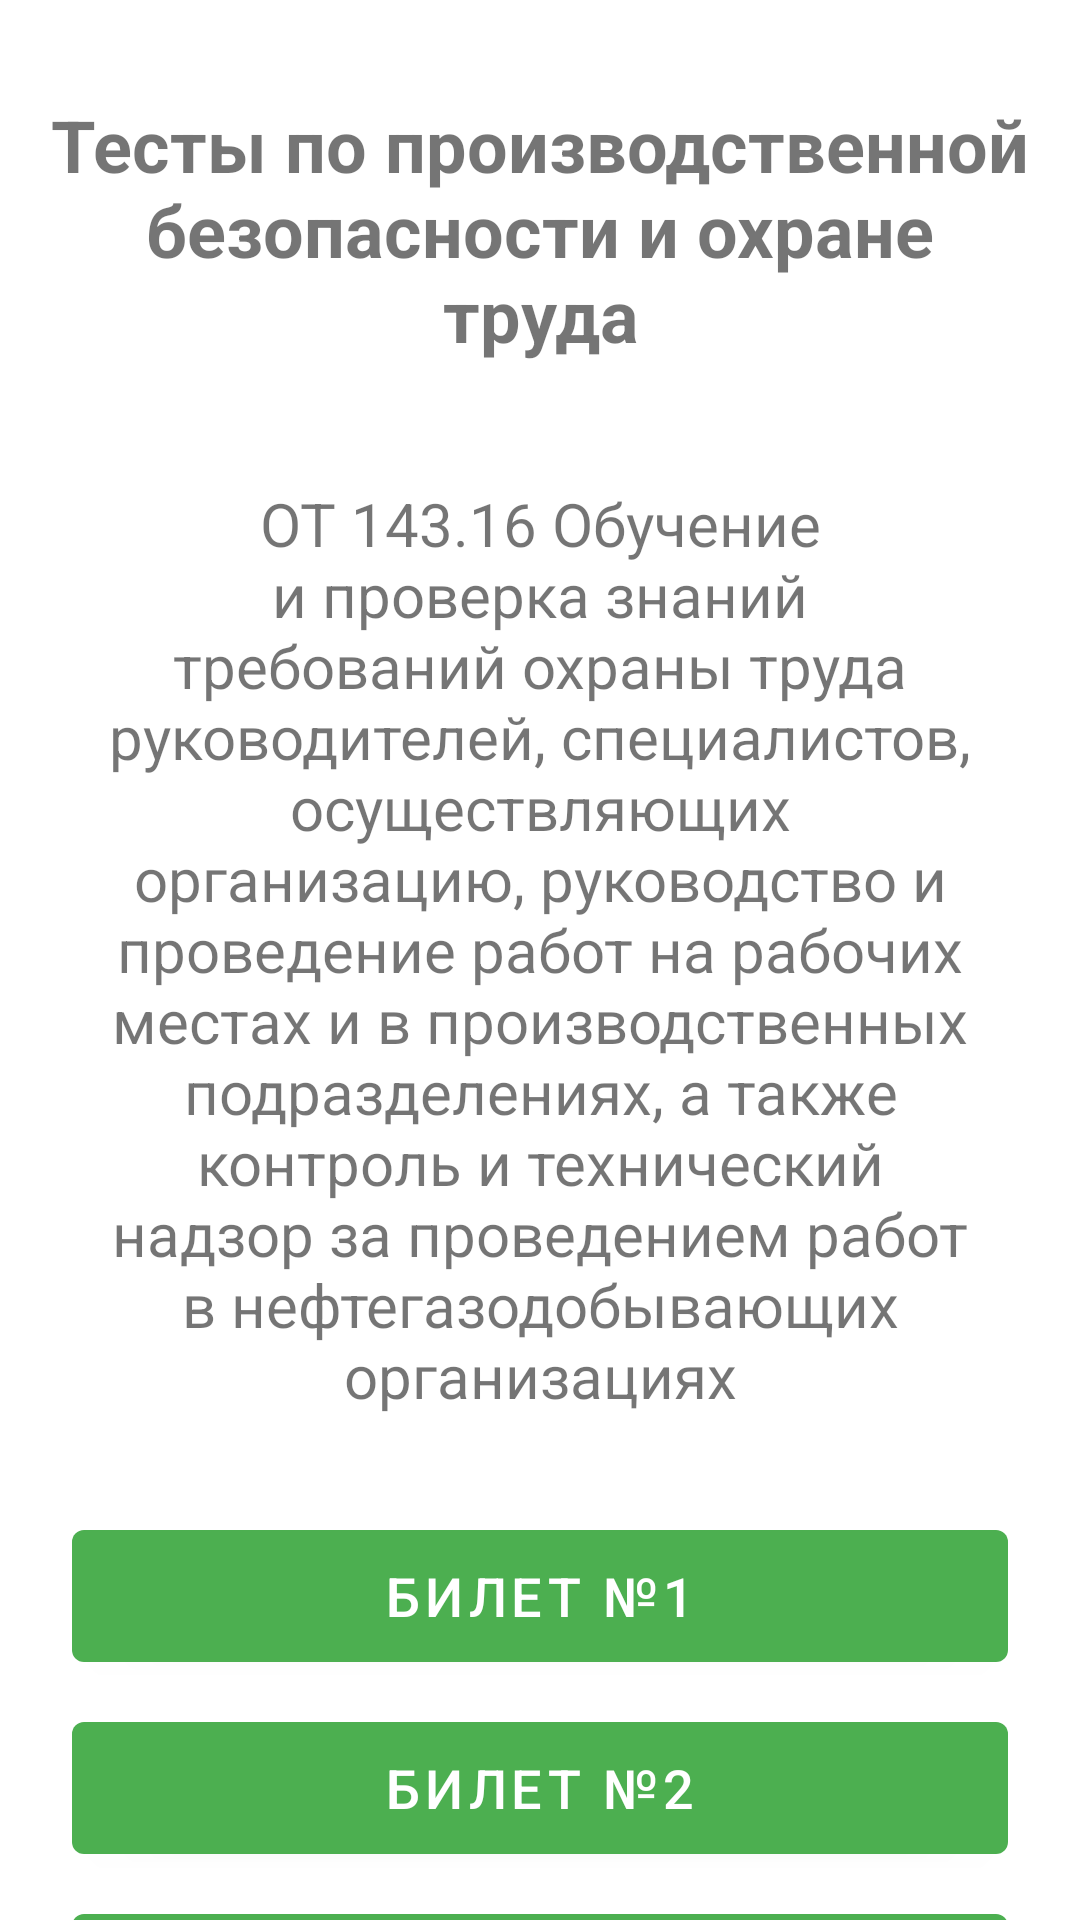

Here is an Android app screen rendered from its layout file. Give the layout XML and the strings, colors and styles it references.
<!-- AndroidManifest.xml: application theme AppTheme -->
<!-- res/layout/activity_tests.xml -->
<?xml version="1.0" encoding="utf-8"?>
<androidx.constraintlayout.widget.ConstraintLayout xmlns:android="http://schemas.android.com/apk/res/android"
    xmlns:app="http://schemas.android.com/apk/res-auto"
    android:layout_width="match_parent"
    android:layout_height="match_parent">

    <TextView
        android:id="@+id/titleTextView"
        android:layout_width="0dp"
        android:layout_height="wrap_content"
        android:text="Тесты по производственной безопасности и охране труда"
        android:textSize="24sp"
        android:textStyle="bold"
        android:padding="16dp"
        android:gravity="center"
        android:layout_marginTop="16dp"
        app:layout_constraintTop_toTopOf="parent"
        app:layout_constraintStart_toStartOf="parent"
        app:layout_constraintEnd_toEndOf="parent"/>

    <TextView
        android:id="@+id/subtitleTextView"
        android:layout_width="0dp"
        android:layout_height="wrap_content"
        android:text="ОТ 143.16 Обучение и проверка знаний требований охраны труда руководителей, специалистов, осуществляющих организацию, руководство и проведение работ на рабочих местах и в производственных подразделениях, а также контроль и технический надзор за проведением работ в нефтегазодобывающих организациях"
        android:textSize="20sp"
        android:padding="16dp"
        android:gravity="center"
        android:layout_marginTop="8dp"
        android:layout_marginStart="16dp"
        android:layout_marginEnd="16dp"
        app:layout_constraintTop_toBottomOf="@id/titleTextView"
        app:layout_constraintStart_toStartOf="parent"
        app:layout_constraintEnd_toEndOf="parent"/>

    <Button
        android:id="@+id/buttonTicket1"
        android:layout_width="0dp"
        android:layout_height="56dp"
        android:text="Билет №1"
        android:textSize="18sp"
        android:layout_marginTop="16dp"
        android:layout_marginStart="24dp"
        android:layout_marginEnd="24dp"
        app:layout_constraintTop_toBottomOf="@id/subtitleTextView"
        app:layout_constraintStart_toStartOf="parent"
        app:layout_constraintEnd_toEndOf="parent"/>

    <Button
        android:id="@+id/buttonTicket2"
        android:layout_width="0dp"
        android:layout_height="56dp"
        android:text="Билет №2"
        android:textSize="18sp"
        android:layout_marginTop="8dp"
        android:layout_marginStart="24dp"
        android:layout_marginEnd="24dp"
        app:layout_constraintTop_toBottomOf="@id/buttonTicket1"
        app:layout_constraintStart_toStartOf="parent"
        app:layout_constraintEnd_toEndOf="parent"/>

    <Button
        android:id="@+id/buttonTicket3"
        android:layout_width="0dp"
        android:layout_height="56dp"
        android:text="Билет №3"
        android:textSize="18sp"
        android:layout_marginTop="8dp"
        android:layout_marginStart="24dp"
        android:layout_marginEnd="24dp"
        app:layout_constraintTop_toBottomOf="@id/buttonTicket2"
        app:layout_constraintStart_toStartOf="parent"
        app:layout_constraintEnd_toEndOf="parent"/>

</androidx.constraintlayout.widget.ConstraintLayout>
<!-- resources referenced by this layout -->
<resources>
  <style name="AppTheme" parent="Theme.MaterialComponents.Light.DarkActionBar">
          <item name="colorPrimary">#4CAF50</item>
          <item name="colorPrimaryDark">#388E3C</item>
          <item name="colorAccent">@color/teal_200</item>
      </style>
  <color name="teal_200">#FF03DAC5</color>
</resources>
